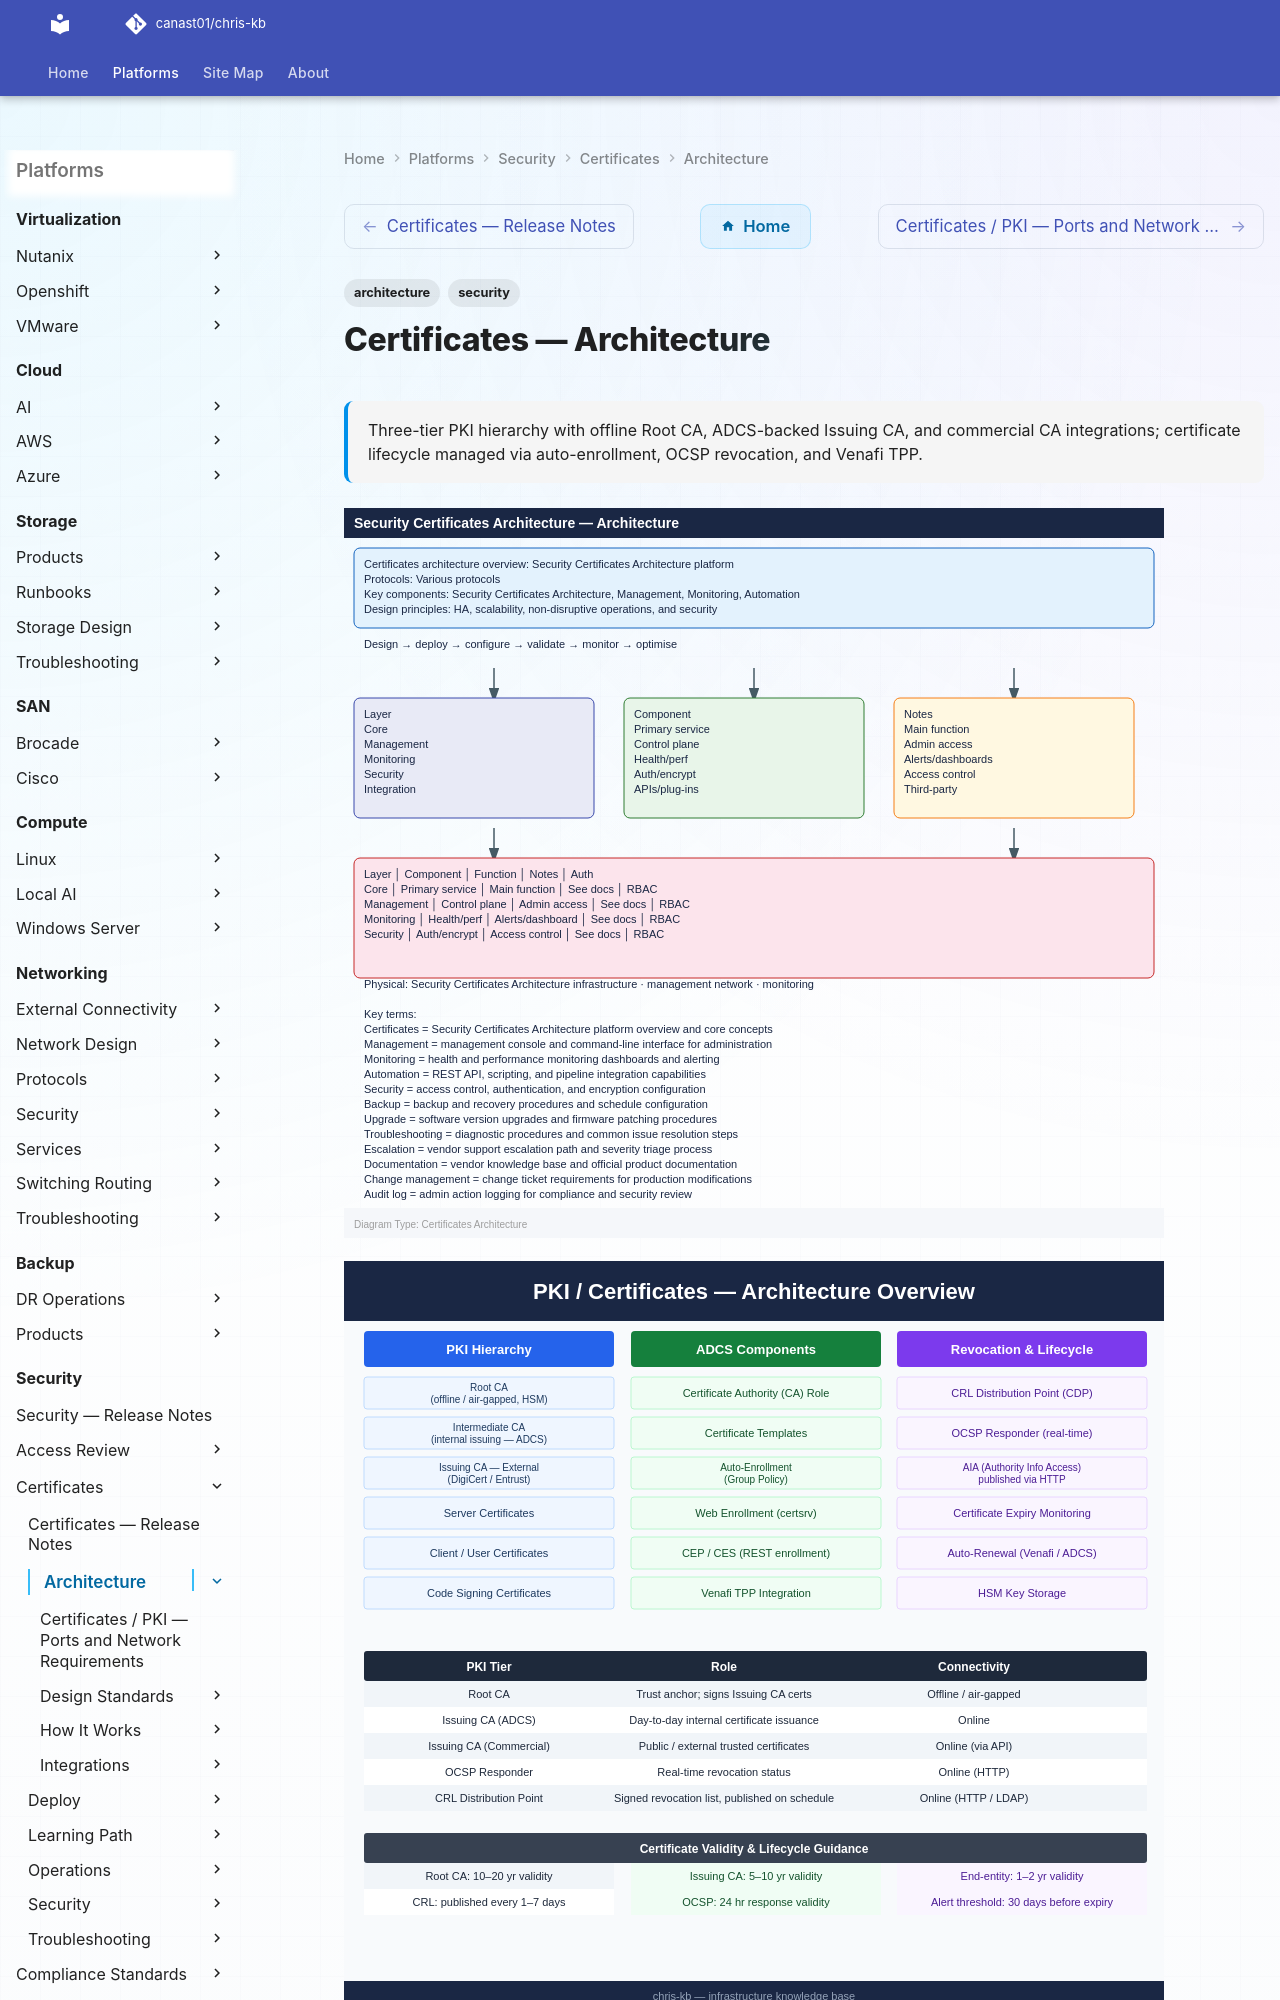

repository: canast01/chris-kb · page: security/certificates/architecture/index.html · generator: mkdocs

---
tags:
  - architecture
  - security
description: "Three-tier PKI hierarchy with offline Root CA, ADCS-backed Issuing CA, and commercial CA integrations; certificate lifecycle managed via auto-enrollment..."
---
